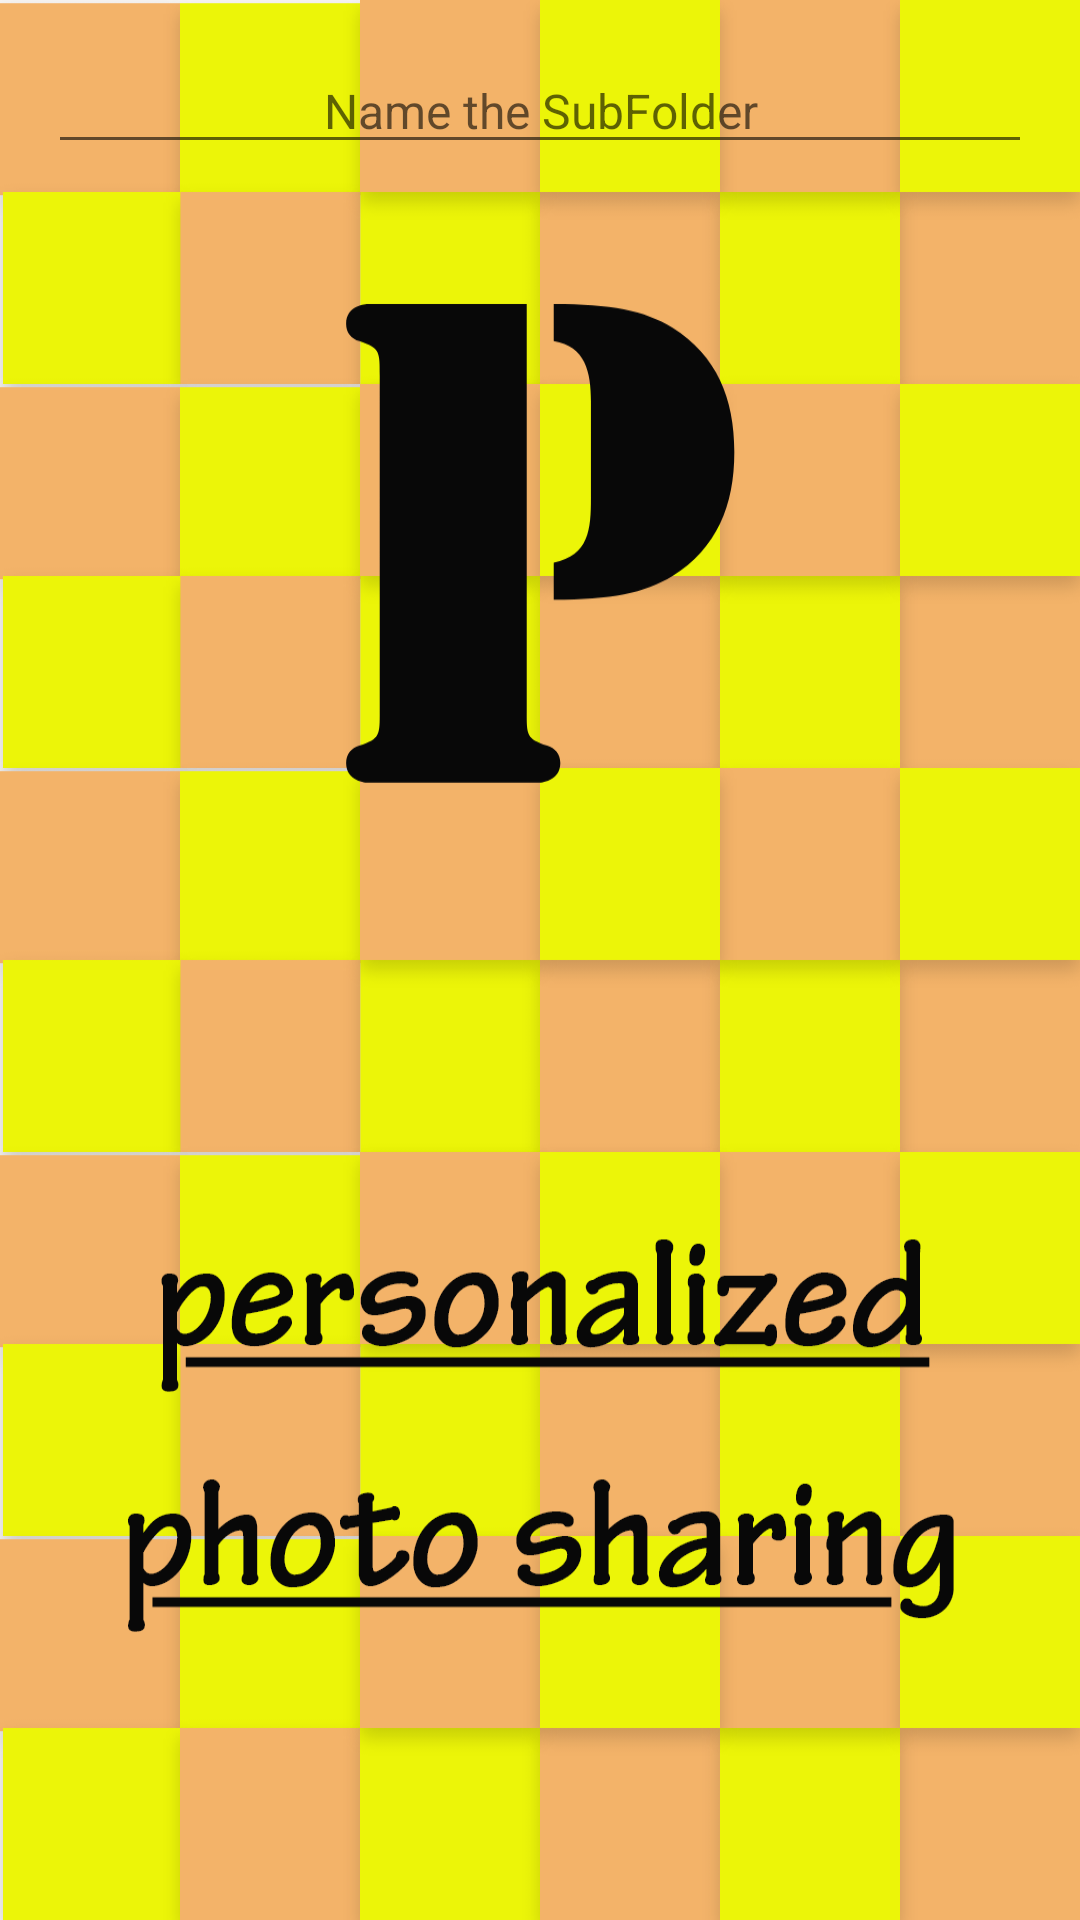

Here is an Android app screen rendered from its layout file. Give the layout XML and the strings, colors and styles it references.
<!-- AndroidManifest.xml: application theme AppTheme1 -->
<!-- res/layout/create_sub_folder_dialog.xml -->
<?xml version="1.0" encoding="utf-8"?>

<LinearLayout xmlns:android="http://schemas.android.com/apk/res/android"
    android:layout_width="match_parent"
    android:layout_height="match_parent"
    android:orientation="vertical">

    <EditText
        android:id="@+id/createSubfolderText"
        android:layout_width="match_parent"
        android:layout_height="wrap_content"
        android:layout_margin="16dp"
        android:gravity="center"
        android:hint="Name the SubFolder"
        android:textColor="@android:color/black"
        android:textSize="16sp" />

</LinearLayout>
<!-- resources referenced by this layout -->
<resources>
  <style name="AppTheme1" parent="Theme.AppCompat.Light.NoActionBar">
          <item name="colorPrimary">@color/colorPrimary</item>
          <item name="colorPrimaryDark">#000000</item>
          <item name="colorAccent">#FFFF18</item>
          <item name="android:windowBackground">@drawable/photobox_icon2_splash</item>
          <item name="android:windowFullscreen">true</item>
          <item name="android:windowTranslucentNavigation">true</item>
          <item name="android:windowActivityTransitions">true</item>
          <item name="android:windowContentTransitions">true</item>
      </style>
  <color name="colorPrimary">#6200EE</color>
  <!-- drawable photobox_icon2_splash: png bitmap (drawable-hdpi, 60401 bytes) -->
</resources>
